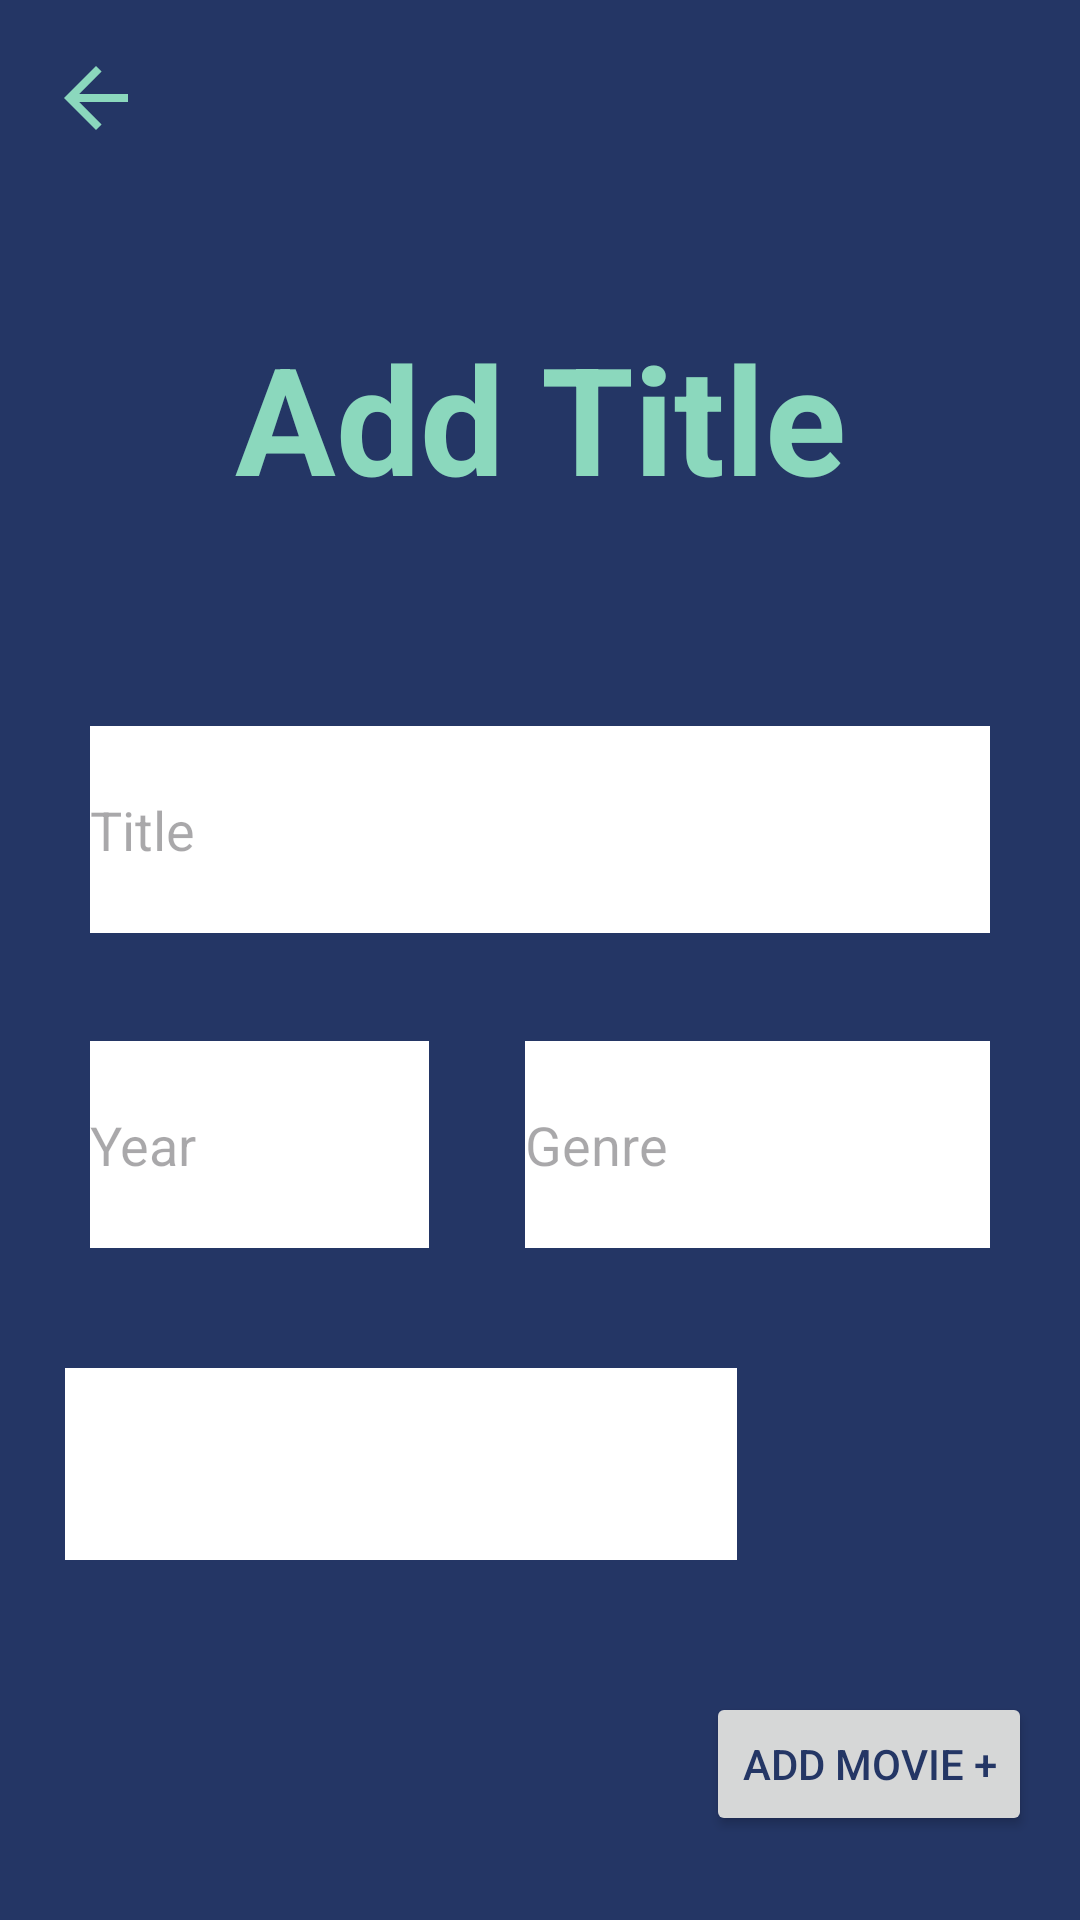

Here is an Android app screen rendered from its layout file. Give the layout XML and the strings, colors and styles it references.
<!-- AndroidManifest.xml: application theme Theme.MyApplication -->
<!-- res/layout/activity_add_movie.xml -->
<?xml version="1.0" encoding="utf-8"?>
<androidx.constraintlayout.widget.ConstraintLayout xmlns:android="http://schemas.android.com/apk/res/android"
    xmlns:app="http://schemas.android.com/apk/res-auto"
    xmlns:tools="http://schemas.android.com/tools"
    android:layout_width="match_parent"
    android:layout_height="match_parent"
    android:background="@color/ocean_blue"
    tools:context=".AddMovieActivity">


    <TextView
        android:id="@+id/add_title_textView"
        android:layout_width="338dp"
        android:layout_height="78dp"
        android:layout_marginTop="100dp"
        android:gravity="center"
        android:text="@string/add_title"
        android:textColor="@color/sea_green"
        android:textSize="50sp"
        android:textStyle="bold"
        app:layout_constraintEnd_toEndOf="parent"
        app:layout_constraintHorizontal_bias="0.493"
        app:layout_constraintStart_toStartOf="parent"
        app:layout_constraintTop_toTopOf="parent" />

    <EditText
        android:id="@+id/title_edittext"
        android:layout_width="0dp"
        android:layout_height="69dp"
        android:layout_marginLeft="30dp"
        android:layout_marginTop="64dp"
        android:layout_marginRight="30dp"
        android:background="@color/white"
        android:hint="@string/title"
        android:importantForAutofill="no"
        app:layout_constraintEnd_toEndOf="parent"
        app:layout_constraintStart_toStartOf="parent"
        app:layout_constraintTop_toBottomOf="@+id/add_title_textView" />

    <EditText
        android:id="@+id/year_edittext"
        android:layout_width="113dp"
        android:layout_height="69dp"
        android:layout_marginStart="30dp"
        android:layout_marginTop="36dp"
        android:background="@color/white"
        android:hint="@string/year"
        android:importantForAutofill="no"
        android:inputType="number"
        android:maxLength="4"
        app:layout_constraintStart_toStartOf="parent"
        app:layout_constraintTop_toBottomOf="@+id/title_edittext" />

    <EditText
        android:id="@+id/genre_edittext"
        android:layout_width="155dp"
        android:layout_height="69dp"
        android:layout_marginTop="36dp"
        android:layout_marginEnd="30dp"
        android:background="@color/white"
        android:hint="@string/genre"
        android:importantForAutofill="no"
        app:layout_constraintEnd_toEndOf="parent"
        app:layout_constraintHorizontal_bias="1.0"
        app:layout_constraintStart_toEndOf="@+id/year_edittext"
        app:layout_constraintTop_toBottomOf="@+id/title_edittext" />

    <Spinner
        android:id="@+id/select_platform_spinner"
        android:layout_width="224dp"
        android:layout_height="64dp"
        android:layout_marginTop="40dp"
        android:background="@color/white"
        app:layout_constraintEnd_toEndOf="parent"
        app:layout_constraintHorizontal_bias="0.16"
        app:layout_constraintStart_toStartOf="parent"
        app:layout_constraintTop_toBottomOf="@+id/year_edittext" />

    <Button
        android:id="@+id/addtitle_addmovie_button"
        android:layout_width="wrap_content"
        android:layout_height="wrap_content"
        android:layout_marginEnd="16dp"
        android:layout_marginBottom="28dp"
        android:text="@string/add_movie_plus"
        android:textColor="@color/ocean_blue"
        app:layout_constraintBottom_toBottomOf="parent"
        app:layout_constraintEnd_toEndOf="parent" />

    <ImageView
        android:id="@+id/addtitle_back_arrow_imageview"
        android:layout_width="32dp"
        android:layout_height="33dp"
        android:layout_marginStart="16dp"
        android:layout_marginTop="16dp"
        android:src="?attr/homeAsUpIndicator"
        app:layout_constraintStart_toStartOf="parent"
        app:layout_constraintTop_toTopOf="parent"
        app:tint="@color/sea_green" />


</androidx.constraintlayout.widget.ConstraintLayout>
<!-- resources referenced by this layout -->
<resources>
  <color name="ocean_blue">#243665</color>
  <color name="sea_green">#8BD8BD</color>
  <color name="white">#FFFFFFFF</color>
  <string name="add_movie_plus">Add Movie +</string>
  <string name="add_title">Add Title</string>
  <string name="genre">Genre</string>
  <string name="title">Title</string>
  <string name="year">Year</string>
  <style name="Theme.MyApplication" parent="Base.Theme.MyApplication" />
  <style name="Base.Theme.MyApplication" parent="Theme.Material3.DayNight.NoActionBar">
          
          <item name="colorPrimary">@color/sea_green</item>
      </style>
</resources>
